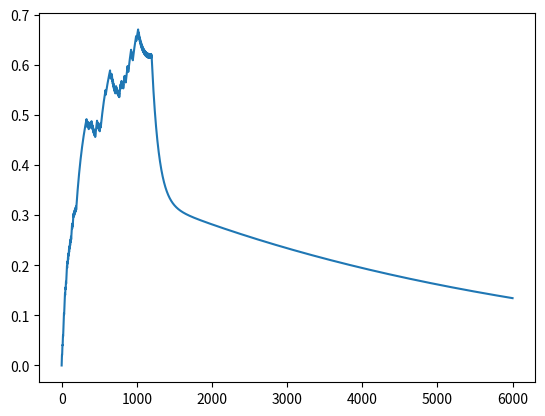
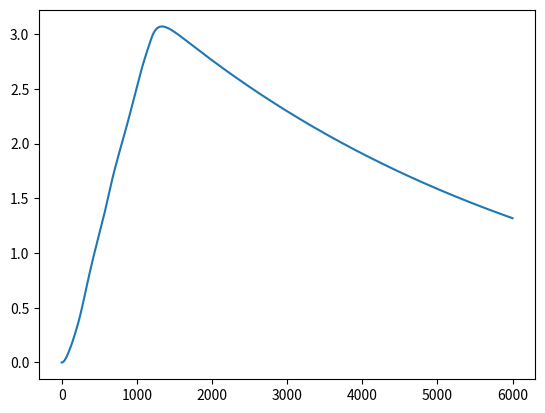
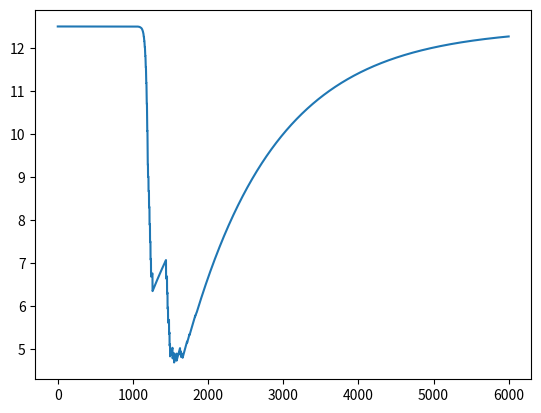
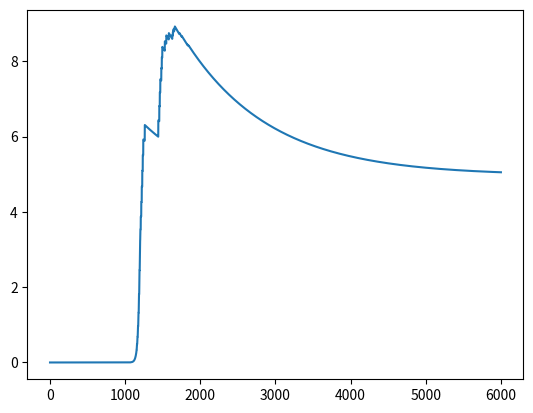

Here is the Python script that generated these plots, in order: (Note: this script raises an exception after producing the figures.)
# -*- coding: utf-8 -*-
"""
Supplementary File 2 - Orb2 ODE aggregation model, composite stimulation

'A continuous model of physiological prion aggregation suggests 
a role for Orb2 in gating long-term synaptic information'
Michele Sanguanini & Antonino Cattaneo

@author: michele sanguanini
"""

from scipy import signal as sqw
from scipy import integrate as rk
import numpy as np
from matplotlib import pyplot as plt

# Model parameters initialisation

nu1 = 0.15 # Hz
dc1 = 0.65 # Duty cycle
nu2 = 0.15 # Hz
dc2 = 0.20 # Duty cycle
T_sigma1 = 1200 # seconds
T_sigma2 = 4000
T_end = 6000
alpha_acc = 0.005 # units*Hz
alpha_ex = 0.001 # Hz
alpha_deg = 0.002 # Hz
alpha_agg = 0.008 # Hz
beta_agg_B = 0.05 # units*Hz
As_th = 3 # units
Bs_th = 3 # units
beta_ex = 0.0005 # Hz
beta_gen = 0.005 # units*Hz
beta_del = 0.0004 # Hz
beta_self = 0.0002 # Hz/units
B0 = beta_gen/beta_del

# Create tuple of parameters for ODE numerical integration

Parameters = (nu1, dc1, nu2, dc2, T_sigma1, T_sigma2, alpha_acc, alpha_ex, beta_gen, beta_del, alpha_deg,
               beta_self, alpha_agg, beta_agg_B, As_th, Bs_th, beta_ex)

# Definition of the system of ODEs 


def f(y, t, *varargs):
    A = y[0]
    As = y[1]
    B =y[2]  
    Bs = y[3]

    # Ordinary Differential Equations from Sanguanini and Cattaneo 2017
    # the stimulus sigma is a square function with frequency nu given 
    # to the system for T_sigma seconds
    
    if t<=T_sigma1:
        dAdt = alpha_acc * (sqw.square(2*np.pi*nu1*t,duty=dc1)+1)/2 * 1/np.sqrt(1
        + np.exp(50 * (Bs - Bs_th))) + alpha_ex * As - 1 * (alpha_deg + alpha_agg) * A
        dAsdt = alpha_agg * A - alpha_ex * As
        dB =  beta_gen - beta_del * B + beta_ex * Bs - beta_agg_B * (sqw.square(2*np.pi*nu1*t,duty=dc1)+1)/2 * 1/np.sqrt(1+ np.exp(-50 * (As - As_th))) * B - beta_self * B * 1/np.sqrt(1+ np.exp(-50 * (Bs - Bs_th)))
        dBsdt = beta_agg_B * (sqw.square(2*np.pi*nu1*t,duty=dc1)+1)/2 * 1/np.sqrt(1
            + np.exp(-50 * (As - As_th))) * B + beta_self * B * 1/np.sqrt(1+ np.exp(-50 * (Bs - Bs_th))) - beta_ex * Bs
    elif t<=T_sigma2 and t>T_sigma1 :
        dAdt = alpha_acc * (sqw.square(2*np.pi*nu2*t,duty=dc2)+1)/2 * 1/np.sqrt(1
        + np.exp(50 * (Bs - Bs_th))) + alpha_ex * As - 1 * (alpha_deg + alpha_agg) * A
        dAsdt = alpha_agg * A - alpha_ex * As
        dB =  beta_gen - beta_del * B + beta_ex * Bs - beta_agg_B * (sqw.square(2*np.pi*nu2*t,duty=dc2)+1)/2 * 1/np.sqrt(1+ np.exp(-50 * (As - As_th))) * B - beta_self * B * 1/np.sqrt(1+ np.exp(-50 * (Bs - Bs_th)))
        dBsdt = beta_agg_B * (sqw.square(2*np.pi*nu2*t,duty=dc2)+1)/2 * 1/np.sqrt(1
            + np.exp(-50 * (As - As_th))) * B + beta_self * B * 1/np.sqrt(1+ np.exp(-50 * (Bs - Bs_th))) - beta_ex * Bs
    else:
        dAdt = alpha_ex * As - 1 * (alpha_deg + alpha_agg) * A
        dAsdt = alpha_agg * A - alpha_ex * As
        dB =  beta_gen - beta_del * B + beta_ex * Bs - beta_self * B * 1/np.sqrt(1+ np.exp(-50 * (Bs - Bs_th)))
        dBsdt = beta_self * B * 1/np.sqrt(1+ np.exp(-50 * (Bs - Bs_th))) - beta_ex * Bs
    return [dAdt, dAsdt, dB, dBsdt]

# Initialisation of the time array
    
t = np.linspace(0,T_end,1000000, endpoint=False)

# Ordinary Differential Equation solver

Orb2 = rk.odeint(f, [0, 0, B0, 0], t, Parameters)

# Plot the levels of Orb2A and Orb2B oligomers as a function of time

plt.plot(t,Orb2[:,0]) # Orb2A monoomers
plt.figure()
plt.plot(t,Orb2[:,1]) # Orb2A oligomers
plt.figure()
plt.plot(t,Orb2[:,2]) # Orb2B monomers
plt.figure()
plt.plot(t,Orb2[:,3]) # Orb2B oligomers


# Export data from simulation as csv (less points)
counter = 0
Orb2_dump = np.ones((np.shape(Orb2)[0], 5)) 
Orb2_dump[:, 1:5] = Orb2
Orb2_dump[:,0] = t

Orb2_dumps = [Orb2_dump[0,:].tolist()]

for i in range(len(Orb2_dump[:,0])):
    if counter==1000:
        Orb2_dumps.append(Orb2_dump[i,:].tolist())
        counter = 0
    else:
        counter += 1

Orb2_dumps = np.asarray(Orb2_dumps)
    

np.savetxt('Orb2_export_comp.csv', Orb2_dumps, delimiter=',')

# Add File header

with open('Orb2_export_full.csv', 'w') as header:
    header.write('Frequency of stimulus square function 1: %5.5f Hz \n' %(nu1))
    header.write('Duty cycle of stimulus square function 1: %5.5f \n' %(dc1))
    header.write('Frequency of stimulus square function 2: %5.5f Hz \n' %(nu2))
    header.write('Duty cycle of stimulus square function 2: %5.5f \n' %(dc2))
    header.write('Total time of stimulation: %5.5f s \n' %(T_sigma))
    header.write('Accumulation rate of Orb2A: %5.5f units*Hz \n' %(alpha_acc))
    header.write('Degradation rate of Orb2A: %5.5f Hz \n' %(alpha_deg))
    header.write('Aggregation rate of Orb2A: %5.5f Hz \n' %(alpha_agg))
    header.write('Exit rate of Orb2A: %5.5f Hz \n' %(alpha_ex))
    header.write('Basal levels of Orb2B: %5.5f units \n' %(B0))    
    header.write('Accumulation rate of Orb2B: %5.5f units*Hz \n' %(beta_gen))
    header.write('Degradation rate of Orb2B: %5.5f Hz \n' %(beta_del))
    header.write('Self-seeded aggregation rate of Orb2B: %5.5f Hz \n' %(beta_self))
    header.write('Seeded aggregation rate of Orb2B: %5.5f units*Hz \n' %(beta_agg_B))
    header.write('Exit rate of Orb2B: %5.5f Hz \n' %(beta_ex))
    header.write('Threshold of Orb2A aggregate: %d units \n' %(As_th))
    header.write('Threshold of Orb2B aggregate: %d units \n' %(Bs_th))
    header.write('\n \n')
    with open('Orb2_export_comp.csv', 'r') as file:
        header.write(file.read())


# Export full data from simulation as csv
#
#
#np.savetxt('Orb2_export_comp.csv', Orb2_dump, delimiter=',')
#
## Add File header
#
#with open('Orb2_export_full.csv', 'w') as header:
#    header.write('Frequency of stimulus square function 1: %5.5f Hz \n' %(nu1))
#    header.write('Duty cycle of stimulus square function 1: %5.5f \n' %(dc1))
#    header.write('Frequency of stimulus square function 2: %5.5f Hz \n' %(nu2))
#    header.write('Duty cycle of stimulus square function 2: %5.5f \n' %(dc2))
#    header.write('Total time of stimulation: %5.5f s \n' %(T_sigma))
#    header.write('Accumulation rate of Orb2A: %5.5f units*Hz \n' %(alpha_acc))
#    header.write('Degradation rate of Orb2A: %5.5f Hz \n' %(alpha_deg))
#    header.write('Aggregation rate of Orb2A: %5.5f Hz \n' %(alpha_agg))
#    header.write('Exit rate of Orb2A: %5.5f Hz \n' %(alpha_ex))
#    header.write('Basal levels of Orb2B: %5.5f units \n' %(B0))    
#    header.write('Accumulation rate of Orb2B: %5.5f units*Hz \n' %(beta_gen))
#    header.write('Degradation rate of Orb2B: %5.5f Hz \n' %(beta_del))
#    header.write('Self-seeded aggregation rate of Orb2B: %5.5f Hz \n' %(beta_self))
#    header.write('Seeded aggregation rate of Orb2B: %5.5f units*Hz \n' %(beta_agg_B))
#    header.write('Exit rate of Orb2B: %5.5f Hz \n' %(beta_ex))
#    header.write('Threshold of Orb2A aggregate: %d units \n' %(As_th))
#    header.write('Threshold of Orb2B aggregate: %d units \n' %(Bs_th))
#    header.write('\n \n')
#    with open('Orb2_export_comp.csv', 'r') as file:
#        header.write(file.read())
